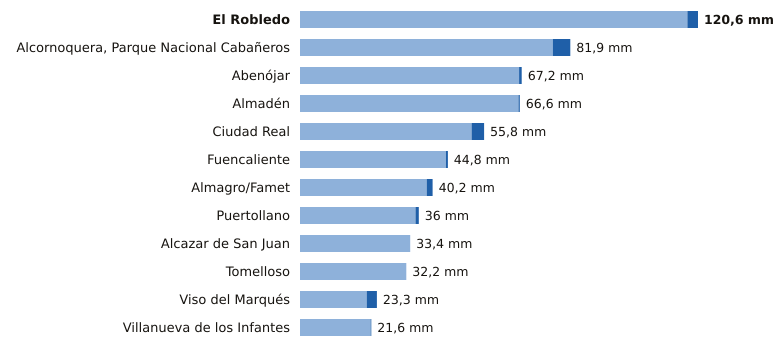

Values plotted in this chart, from the file beside it:
estacion, provincia, indicativo, mm_6_dias_anteriores, mm_hoy, mm_7_dias, horas_de_hoy
El Robledo, Ciudad Real, 4193Y, 117.4, 3.2, 120.6, 16
Alcornoquera, Parque Nacional Cabañeros, Ciudad Real, 4195E, 76.6, 5.3, 81.9, 18
Abenójar, Ciudad Real, 4210Y, 66.4, 0.8, 67.2, 18
Almadén, Ciudad Real, 4300Y, 66.2, 0.4, 66.6, 15
Ciudad Real, Ciudad Real, 4121, 52.0, 3.8, 55.8, 18
Fuencaliente, Ciudad Real, 5341C, 44.2, 0.6, 44.8, 16
Almagro/Famet, Ciudad Real, 4116I, 38.4, 1.8, 40.2, 17
Puertollano, Ciudad Real, 5304Y, 35.0, 1.0, 36.0, 18
Alcazar de San Juan, Ciudad Real, 4064Y, 33.4, 0.0, 33.4, 18
Tomelloso, Ciudad Real, 4103X, 32.2, 0.0, 32.2, 18
Viso del Marqués, Ciudad Real, 4148, 20.2, 3.1, 23.3, 18
Villanueva de los Infantes, Ciudad Real, 4138Y, 21.4, 0.2, 21.6, 17
